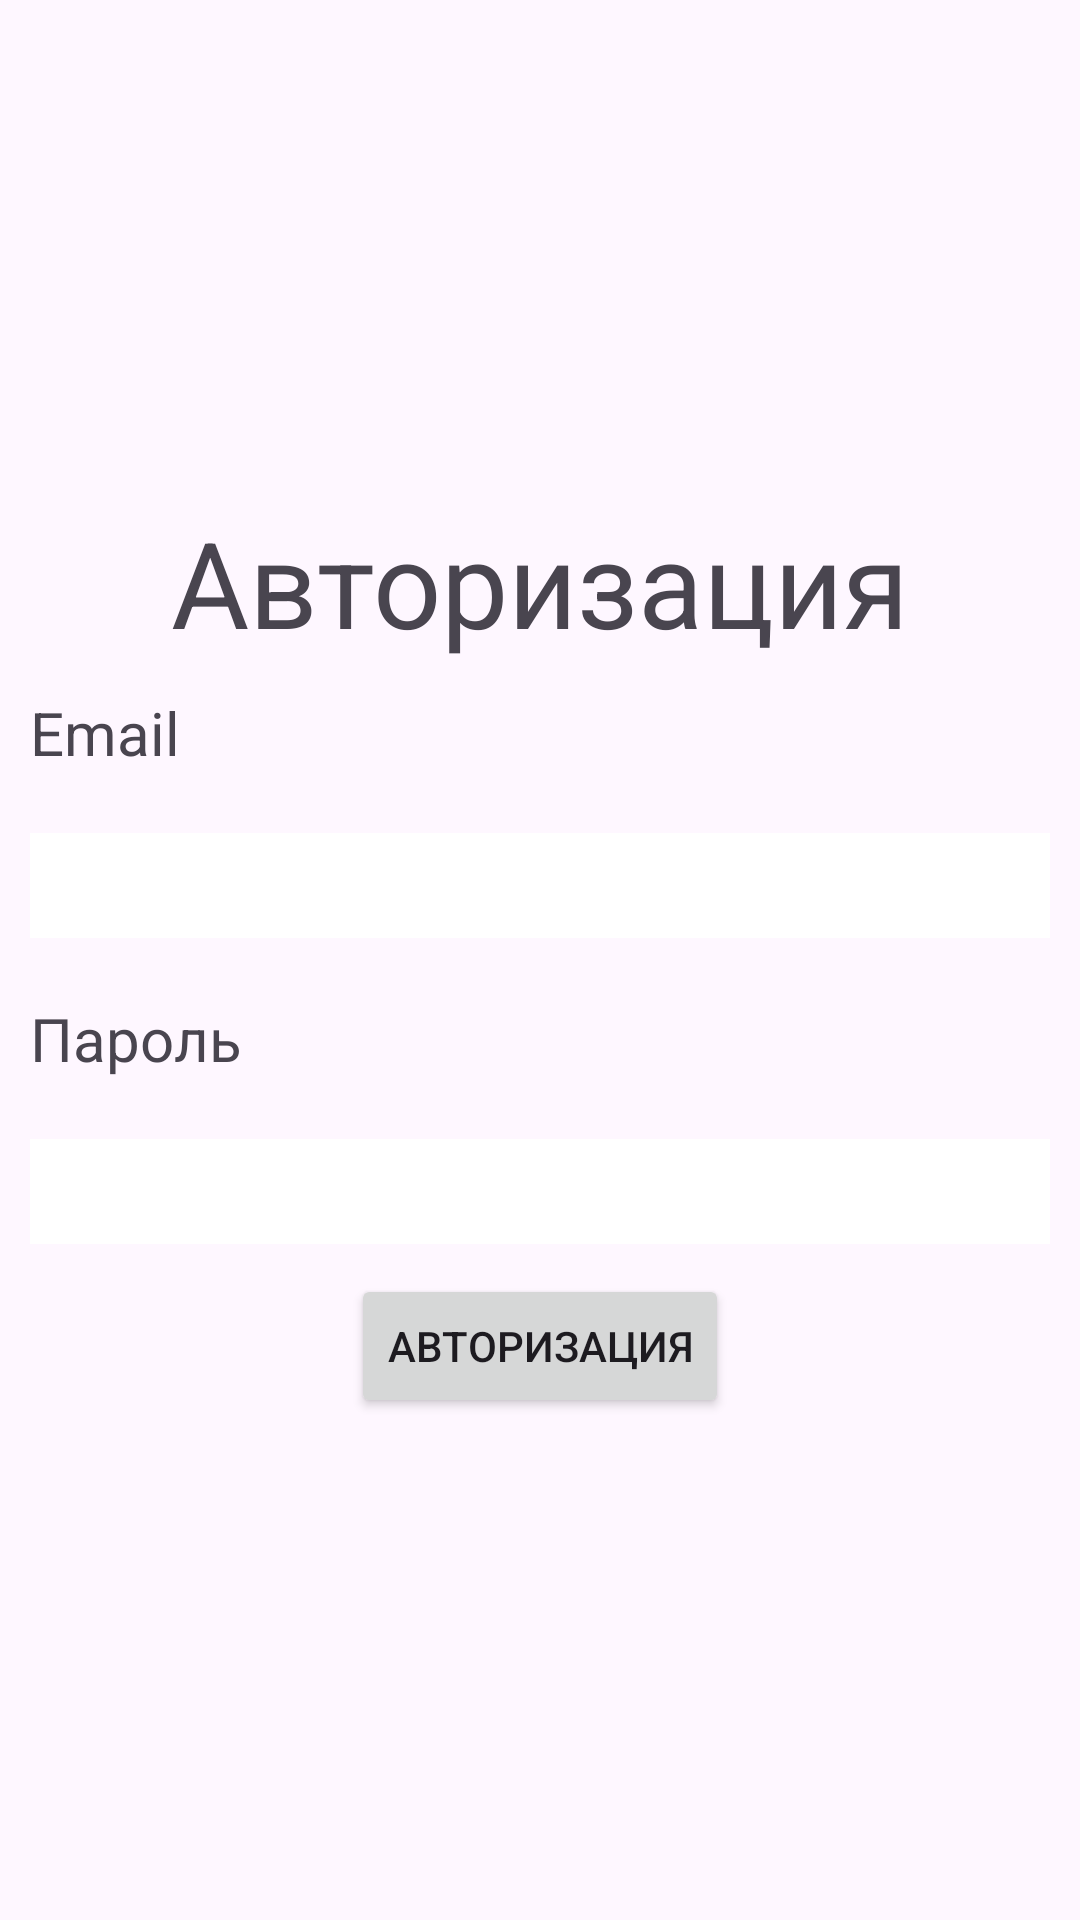

Layout XML and referenced resources for this Android screen:
<!-- AndroidManifest.xml: application theme Theme.Material3.Light -->
<!-- res/layout/fragment_login.xml -->
<?xml version="1.0" encoding="utf-8"?>
<LinearLayout xmlns:android="http://schemas.android.com/apk/res/android"
    android:orientation="vertical"
    android:layout_width="match_parent"
    android:layout_height="match_parent"
    android:gravity="center">

    <TextView
        android:layout_width="wrap_content"
        android:layout_height="wrap_content"
        android:text="Авторизация"
        android:textSize="40sp" />

    <TextView
        android:layout_width="wrap_content"
        android:layout_height="wrap_content"
        android:text="Email"
        android:textSize="20sp"
        android:layout_gravity="start"
        android:layout_margin="10sp" />

    <EditText
        android:id="@+id/userEmail"
        android:layout_width="match_parent"
        android:layout_height="wrap_content"
        android:ems="10"
        android:inputType="textEmailAddress"
        android:textSize="26sp"
        android:layout_margin="10sp"
        android:background="@color/white"/>

    <TextView
        android:layout_width="wrap_content"
        android:layout_height="wrap_content"
        android:text="Пароль"
        android:textSize="20sp"
        android:layout_gravity="start"
        android:layout_margin="10sp" />

    <EditText
        android:id="@+id/userPassword"
        android:layout_width="match_parent"
        android:layout_height="wrap_content"
        android:ems="10"
        android:inputType="textPassword"
        android:textSize="26sp"
        android:layout_margin="10sp"
        android:background="@color/white" />


    <Button
        android:id="@+id/loginButton"
        android:layout_width="wrap_content"
        android:layout_height="wrap_content"
        android:text="Авторизация"/>

</LinearLayout>
<!-- resources referenced by this layout -->
<resources>
  <color name="white">#FFFFFFFF</color>
</resources>
